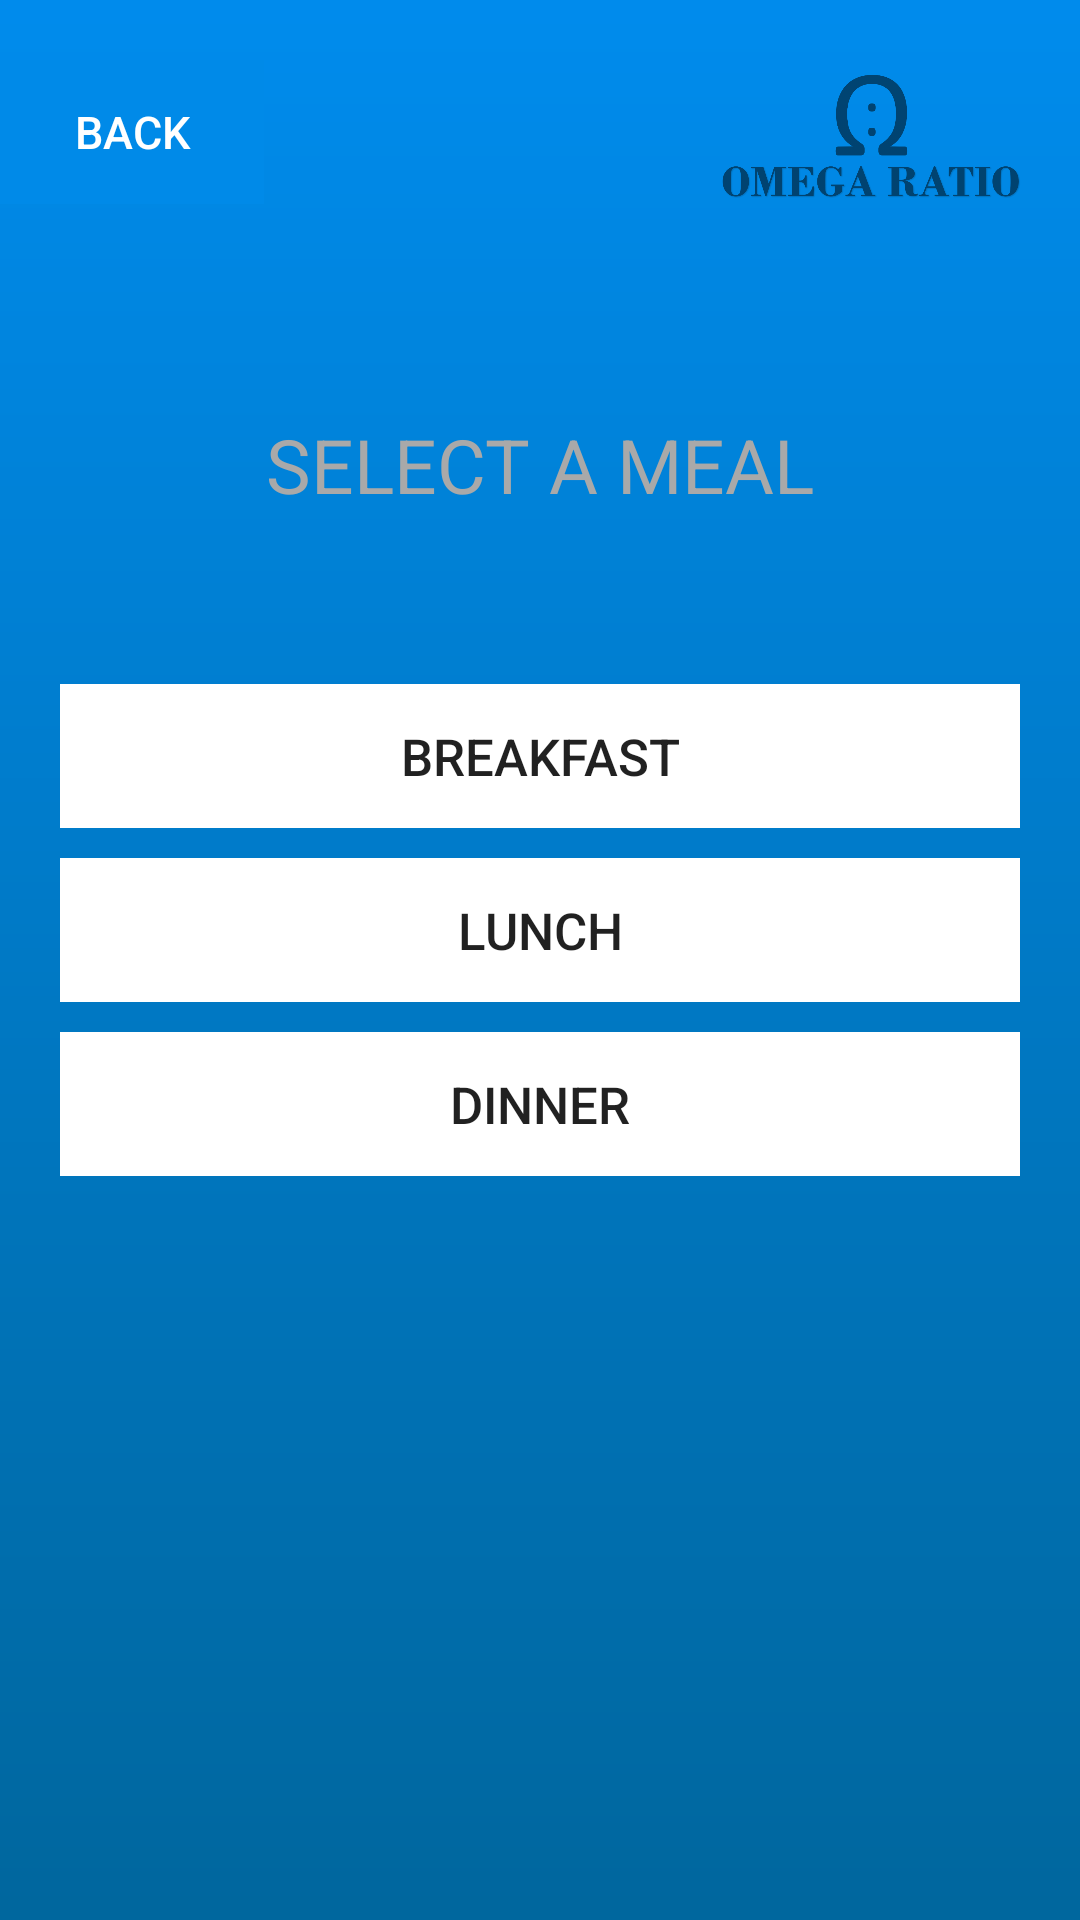

Write the Android layout XML for this screen, with the resource values it uses.
<!-- AndroidManifest.xml: application theme AppTheme.NoActionBar -->
<!-- res/layout/activity_meal_input.xml -->
<?xml version="1.0" encoding="utf-8"?>
<LinearLayout
    xmlns:android="http://schemas.android.com/apk/res/android"
    xmlns:app="http://schemas.android.com/apk/res-auto"
    xmlns:tools="http://schemas.android.com/tools"
    android:layout_width="match_parent"
    android:layout_height="match_parent"
    android:orientation="vertical"
    android:background="@drawable/background"
    tools:context=".MealInput">
    <LinearLayout
        android:layout_width="match_parent"
        android:layout_height="wrap_content"
        android:orientation="horizontal">

        <Button
            android:id="@+id/back"
            style="?android:attr/borderlessButtonStyle"
            android:layout_width="wrap_content"
            android:layout_height="wrap_content"
            android:background="#008AE8"
            android:text="@string/back"
            android:layout_gravity="center"
            android:textColor="#FFFFFF"
            android:textSize="15sp"
            />

        <View
            android:layout_width="0dp"
            android:layout_height="1dp"
            android:layout_weight="1"></View>

        <ImageView
            android:id="@+id/imageView12"
            android:layout_width="139dp"
            android:layout_height="88dp"
            app:srcCompat="@drawable/logo" />
    </LinearLayout>
    <LinearLayout
        android:layout_width="match_parent"
        android:layout_height="match_parent"
        android:layout_margin="20dp"
        android:background="@drawable/white_bg"
        android:orientation="vertical">
        <TextView
            android:id="@+id/textView5"
            android:layout_width="wrap_content"
            android:layout_height="30dp"
            android:text="SELECT A MEAL"
            android:layout_gravity="center"
            android:layout_marginTop="30dp"
            android:textColor="#A9A9A9"
            android:textSize="25sp" />
        <Button
            android:id="@+id/breakfast"
            style="?android:attr/borderlessButtonStyle"
            android:layout_width="match_parent"
            android:layout_height="wrap_content"
            android:background="#FFFFFF"
            android:layout_marginTop="60dp"
            android:text="@string/breakfast"
            android:textSize="17sp" />


        <Button
            android:id="@+id/lunch"
            style="?android:attr/borderlessButtonStyle"
            android:layout_width="match_parent"
            android:layout_height="wrap_content"
            android:background="#FFFFFF"
            android:text="@string/lunch"
            android:layout_marginTop="10dp"
            android:textSize="17sp" />

        <Button
            android:id="@+id/dinner"
            style="?android:attr/borderlessButtonStyle"
            android:layout_width="match_parent"
            android:layout_height="wrap_content"
            android:background="#FFFFFF"
            android:layout_marginTop="10dp"
            android:text="@string/dinner"
            android:textSize="17sp"
            />
    </LinearLayout>
</LinearLayout>
<!-- resources referenced by this layout -->
<resources>
  <!-- drawable background: png bitmap (drawable-hdpi, 13199 bytes) -->
  <!-- drawable logo: png bitmap (drawable-hdpi, 28879 bytes) -->
  <string name="back">BACK</string>
  <string name="breakfast">Breakfast</string>
  <string name="dinner">Dinner</string>
  <string name="lunch">Lunch</string>
  <style name="AppTheme.NoActionBar">
          <item name="windowActionBar">false</item>
          <item name="windowNoTitle">true</item>
      </style>
</resources>
